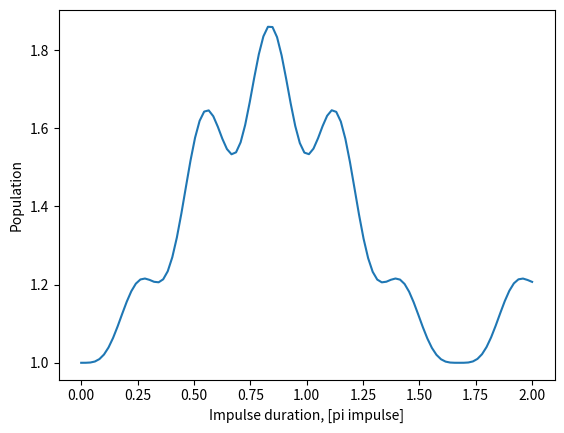

Write the Python code that produced this figure.
# test population from impulse duration with v_s ver 1

import numpy as np 
import matplotlib.pyplot as plt
from scipy.integrate import solve_ivp


def dw1(t0, a, vz):

    return dw0 + 2*np.pi*a*t0 - keff*vz

def RiM1f(t, c, a, t0, z, vz_1, ph_1, ph_2): # Rabi impulse Matrix 1 first # индекс_i отвечает за состояние

    M = np.zeros((2, 2), dtype=complex)

    # M[0,1] = We*np.exp(1j*(dw1(t0, a, vz_1)*t-keff/2*z_1+ph_1))
    # M[1,0] = We*np.exp(-1j*(dw1(t0, a, vz_2)*t+keff/2*z_2+ph_2))

    # phi_1 = dw0*t + np.pi*a*t*t - keff*vz_1*t - keff/2*z_1 + ph_1
    # phi_2 = dw0*t + np.pi*a*t*t - keff*vz_2*t + keff/2*z_2 + ph_2
    phi_1 = (dw0 + 2*np.pi*a*t0 -keff*vz_1-2.5*keff*v_s)*t - keff/2*z + ph_1
    phi_2 = (dw0 + 2*np.pi*a*t0 -keff*vz_1+0.5*keff*v_s)*t + keff/2*z + ph_2

    M[0,1] = We * np.exp(1j * phi_1) 
    M[1,0] = We * np.exp(-1j * phi_2)

    M *= -1j/2 # тут вопрос

    return M@c

def RiM1s(c0, a, t0, Dt, z, vz_1, ph_1, ph_2):

    # переводим комплексное состояние в вещественный вектор
    y0 = np.concatenate([c0.real, c0.imag])

    # определяем реальную систему уравнений
    def fun_real(t, y):
        c = y[:2] + 1j * y[2:]                # восстанавливаем комплекс
        dc = RiM1f(t, c, a, t0, z, vz_1, ph_1, ph_2)
        return np.concatenate([dc.real, dc.imag])  # возвращаем real + imag

    # решаем
    sol = solve_ivp(fun_real, (t0, t0 + Dt), y0, t_eval=None,
                    method='DOP853', rtol=1e-8, atol=1e-10)

    # финальное комплексное состояние
    c_end = sol.y[:2, -1] + 1j * sol.y[2:, -1]

    return c_end

def test(ty):
    
    ty_r = np.linspace(0, 4*ty, 100)
    P2 = []
    for tyi in ty_r:
        c0 = np.array([1,0], dtype=complex)
        c = RiM1s(c0, 0, 0, tyi, 0, 0, 0, 0)
        P = np.abs(c)**2
        P2.append(np.sum(P))

    plt.plot(ty_r/2/ty, P2)
    plt.xlabel("Impulse duration, [pi impulse]")
    plt.ylabel("Population")
    plt.show()

# constants
c = 3e8
mRb = 1.46e-25
h_ = 1.054571817e-34
kb = 1.38e-23
Y = 2*np.pi*6.06e6
lam = 780e-9
keff = 2*2*np.pi/lam
w0 = 6.8*1e9*2*np.pi # частота сверхтонкого перехода
v_s = keff*h_/mRb # половина переданной фотономи скорости

# experimental parameters
ty = 20e-6 # pi/2 impulse duration
a1 = 25.025e6 # start chirp
a2 = 25.225e6 # end chirp
na = 505# chirp points
Dw = 1/ty # Raman pi/2 pulse width
Dv = Dw*c/(keff*c) # cutted speed width
We = np.pi/2/ty # Rabi freq 78539
T = 5e-3 # between impulse
dw0 = 0. # start laser detuning
v0z = 0. # начальное смещение по вертикальной скорости
n = 1000 # количество рассчётных точек
dwAC, WgAC, WeAC = 0., 0., 0. # dynamic start AC shifts
g = 9.81459


print(keff*h_*keff/mRb)
test(ty)
